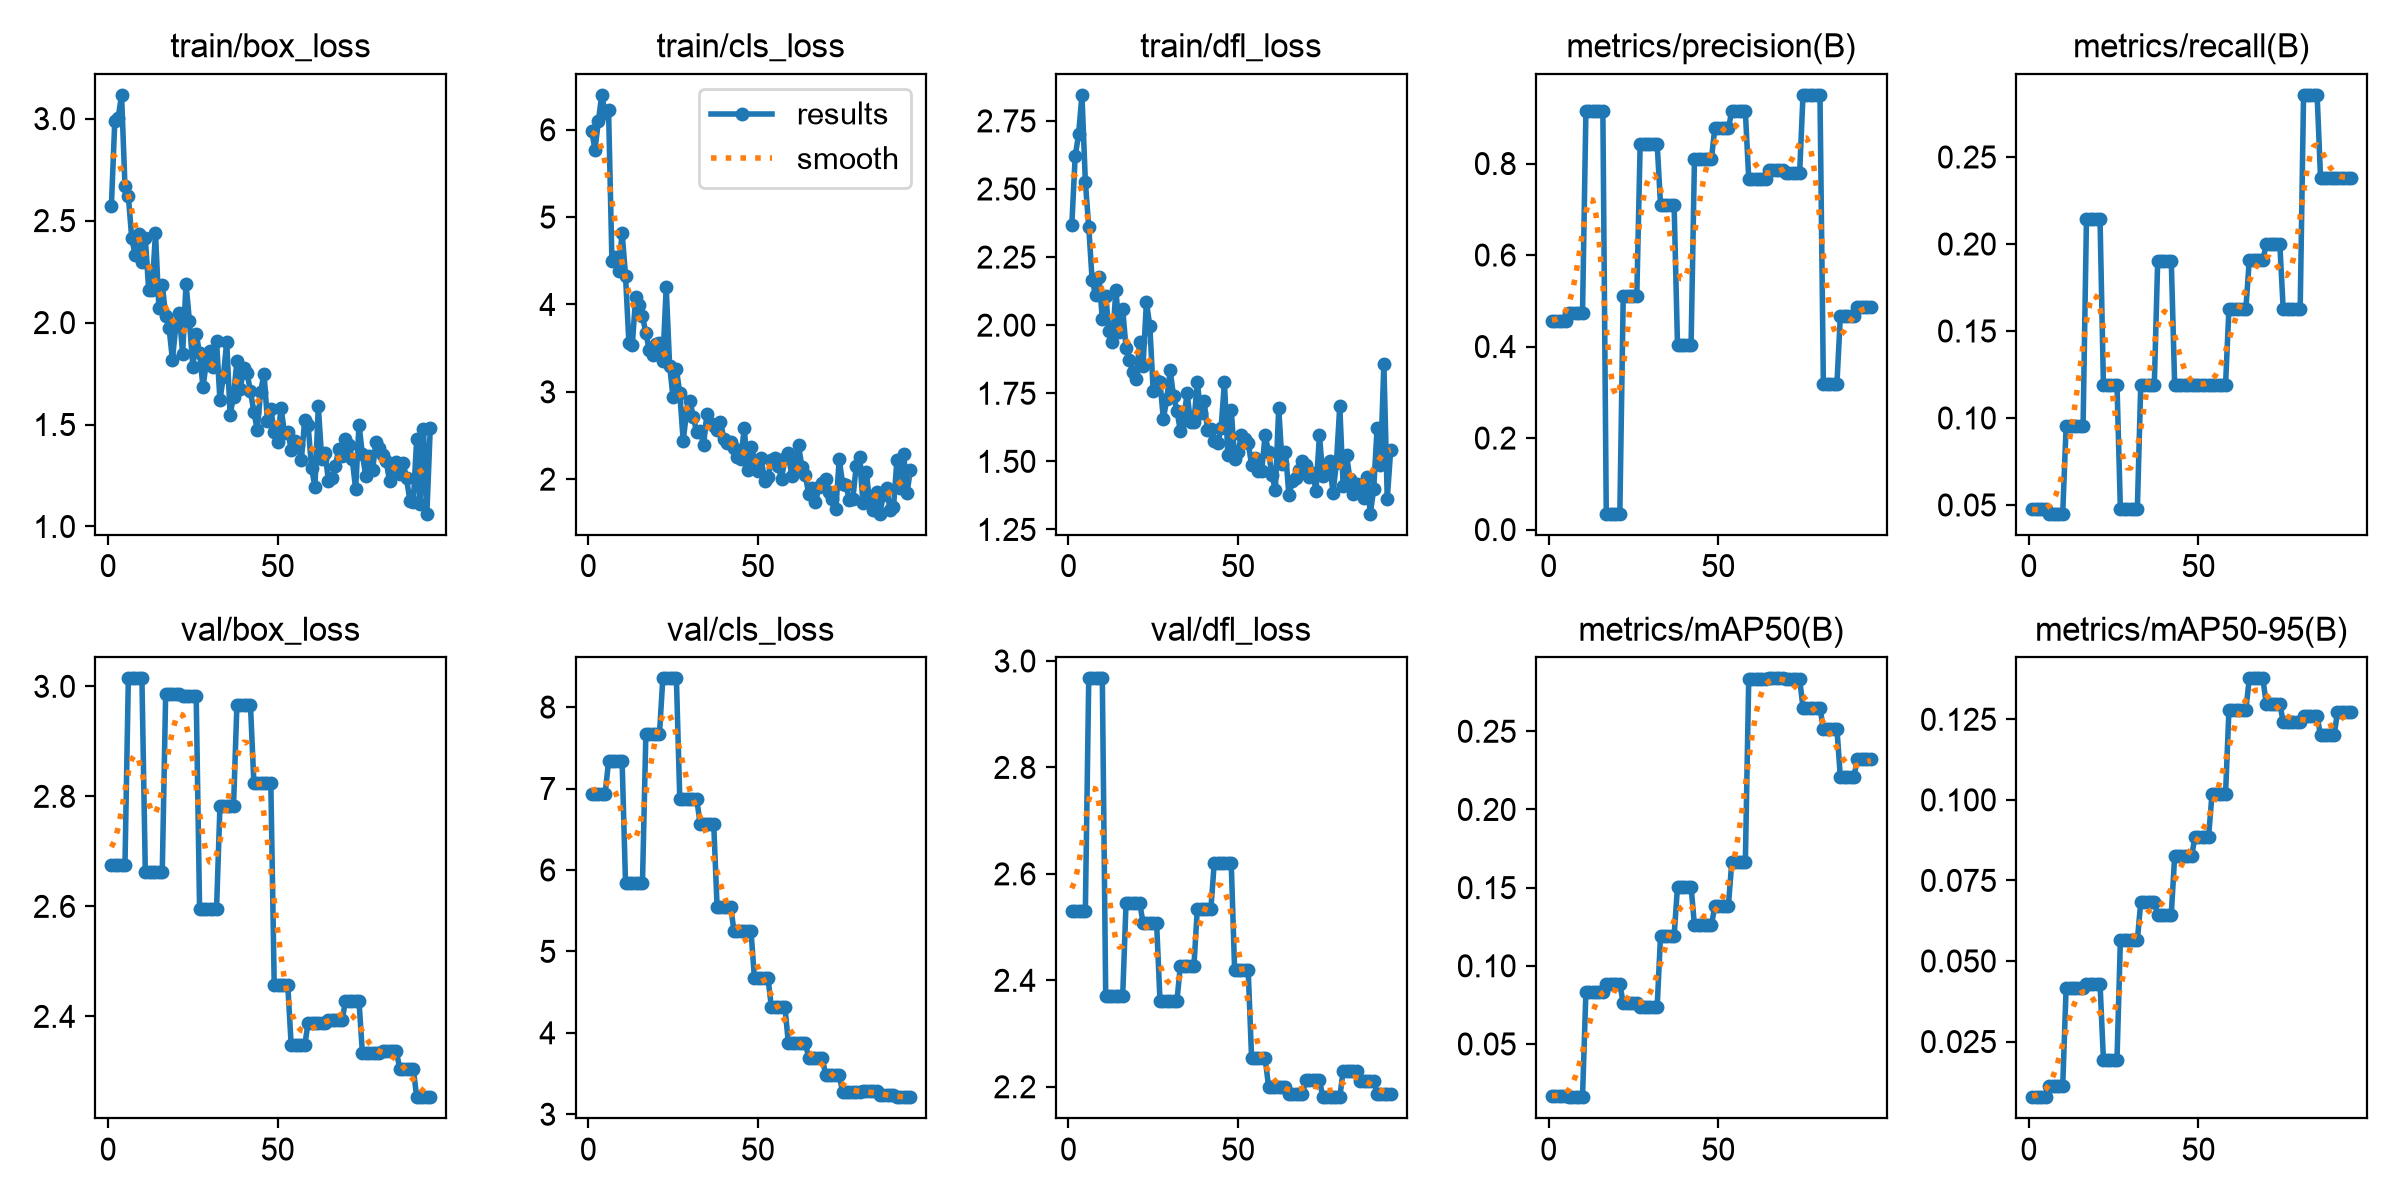

The data file committed next to this chart (first rows):
epoch, time, train/box_loss, train/cls_loss, train/dfl_loss, metrics/precision(B), metrics/recall(B), metrics/mAP50(B), metrics/mAP50-95(B), val/box_loss, val/cls_loss, val/dfl_loss, lr/pg0, lr/pg1, lr/pg2
1, 4.446, 2.572, 5.992, 2.366, 0.4558, 0.04762, 0.01693, 0.00773, 2.675, 6.935, 2.53, 0.000202, 0.000202, 0.000202
2, 8.286, 2.987, 5.773, 2.62, 0.4558, 0.04762, 0.01693, 0.00773, 2.675, 6.935, 2.53, 0.0005, 0.0005, 0.0005
3, 11.99, 3.004, 6.1, 2.7, 0.4558, 0.04762, 0.01693, 0.00773, 2.675, 6.935, 2.53, 0.000792, 0.000792, 0.000792
4, 15.84, 3.117, 6.399, 2.846, 0.4558, 0.04762, 0.01693, 0.00773, 2.675, 6.935, 2.53, 0.000882, 0.000882, 0.000882
5, 19.43, 2.67, 6.19, 2.526, 0.4558, 0.04762, 0.01693, 0.00773, 2.675, 6.935, 2.53, 0.000873, 0.000873, 0.000873
6, 23.28, 2.62, 6.228, 2.361, 0.4736, 0.04498, 0.01595, 0.01117, 3.014, 7.334, 2.967, 0.000864, 0.000864, 0.000864
7, 28.05, 2.414, 4.492, 2.165, 0.4736, 0.04498, 0.01595, 0.01117, 3.014, 7.334, 2.967, 0.000855, 0.000855, 0.000855
8, 33.94, 2.333, 4.549, 2.111, 0.4736, 0.04498, 0.01595, 0.01117, 3.014, 7.334, 2.967, 0.000846, 0.000846, 0.000846
9, 39.53, 2.433, 4.382, 2.177, 0.4736, 0.04498, 0.01595, 0.01117, 3.014, 7.334, 2.967, 0.000837, 0.000837, 0.000837
10, 45.09, 2.298, 4.822, 2.023, 0.4736, 0.04498, 0.01595, 0.01117, 3.014, 7.334, 2.967, 0.000828, 0.000828, 0.000828
11, 50.75, 2.414, 4.331, 2.106, 0.9139, 0.09524, 0.08321, 0.04166, 2.662, 5.843, 2.37, 0.000819, 0.000819, 0.000819
12, 56.11, 2.159, 3.563, 1.978, 0.9139, 0.09524, 0.08321, 0.04166, 2.662, 5.843, 2.37, 0.00081, 0.00081, 0.00081
13, 61.23, 2.16, 3.535, 1.939, 0.9139, 0.09524, 0.08321, 0.04166, 2.662, 5.843, 2.37, 0.000801, 0.000801, 0.000801
14, 66.59, 2.439, 4.091, 2.131, 0.9139, 0.09524, 0.08321, 0.04166, 2.662, 5.843, 2.37, 0.000792, 0.000792, 0.000792
15, 73.4, 2.073, 3.991, 1.976, 0.9139, 0.09524, 0.08321, 0.04166, 2.662, 5.843, 2.37, 0.000783, 0.000783, 0.000783
16, 79.8, 2.186, 3.869, 2.061, 0.9139, 0.09524, 0.08321, 0.04166, 2.662, 5.843, 2.37, 0.000774, 0.000774, 0.000774
17, 85.41, 2.034, 3.671, 1.915, 0.03469, 0.2143, 0.08832, 0.04294, 2.987, 7.665, 2.546, 0.000765, 0.000765, 0.000765
18, 90.6, 1.975, 3.481, 1.872, 0.03469, 0.2143, 0.08832, 0.04294, 2.987, 7.665, 2.546, 0.000756, 0.000756, 0.000756
19, 96.02, 1.817, 3.419, 1.828, 0.03469, 0.2143, 0.08832, 0.04294, 2.987, 7.665, 2.546, 0.000747, 0.000747, 0.000747
20, 101.5, 1.984, 3.542, 1.803, 0.03469, 0.2143, 0.08832, 0.04294, 2.987, 7.665, 2.546, 0.000738, 0.000738, 0.000738
21, 107.3, 2.048, 3.554, 1.94, 0.03469, 0.2143, 0.08832, 0.04294, 2.987, 7.665, 2.546, 0.000729, 0.000729, 0.000729
22, 112.8, 1.847, 3.355, 1.85, 0.511, 0.1191, 0.07604, 0.01932, 2.982, 8.353, 2.508, 0.00072, 0.00072, 0.00072
23, 118, 2.189, 4.197, 2.084, 0.511, 0.1191, 0.07604, 0.01932, 2.982, 8.353, 2.508, 0.000711, 0.000711, 0.000711
24, 123.4, 2.01, 3.301, 1.998, 0.511, 0.1191, 0.07604, 0.01932, 2.982, 8.353, 2.508, 0.000702, 0.000702, 0.000702
25, 128.8, 1.784, 2.941, 1.758, 0.511, 0.1191, 0.07604, 0.01932, 2.982, 8.353, 2.508, 0.000693, 0.000693, 0.000693
26, 133.7, 1.942, 3.259, 1.794, 0.511, 0.1191, 0.07604, 0.01932, 2.982, 8.353, 2.508, 0.000684, 0.000684, 0.000684
27, 138.6, 1.851, 2.984, 1.791, 0.8438, 0.04762, 0.07351, 0.05651, 2.595, 6.867, 2.362, 0.000675, 0.000675, 0.000675
28, 143.8, 1.684, 2.442, 1.656, 0.8438, 0.04762, 0.07351, 0.05651, 2.595, 6.867, 2.362, 0.000666, 0.000666, 0.000666
29, 149.3, 1.804, 2.765, 1.729, 0.8438, 0.04762, 0.07351, 0.05651, 2.595, 6.867, 2.362, 0.000657, 0.000657, 0.000657
30, 154.3, 1.86, 2.895, 1.834, 0.8438, 0.04762, 0.07351, 0.05651, 2.595, 6.867, 2.362, 0.000648, 0.000648, 0.000648
31, 159.8, 1.783, 2.71, 1.74, 0.8438, 0.04762, 0.07351, 0.05651, 2.595, 6.867, 2.362, 0.000639, 0.000639, 0.000639
32, 165.1, 1.908, 2.534, 1.686, 0.8438, 0.04762, 0.07351, 0.05651, 2.595, 6.867, 2.362, 0.00063, 0.00063, 0.00063
33, 170.5, 1.619, 2.55, 1.612, 0.7098, 0.1191, 0.1191, 0.06816, 2.782, 6.566, 2.427, 0.000621, 0.000621, 0.000621
34, 175.7, 1.734, 2.395, 1.651, 0.7098, 0.1191, 0.1191, 0.06816, 2.782, 6.566, 2.427, 0.000612, 0.000612, 0.000612
35, 181.1, 1.905, 2.741, 1.751, 0.7098, 0.1191, 0.1191, 0.06816, 2.782, 6.566, 2.427, 0.000603, 0.000603, 0.000603
36, 186.6, 1.549, 2.639, 1.643, 0.7098, 0.1191, 0.1191, 0.06816, 2.782, 6.566, 2.427, 0.000594, 0.000594, 0.000594
37, 192, 1.636, 2.613, 1.643, 0.7098, 0.1191, 0.1191, 0.06816, 2.782, 6.566, 2.427, 0.000585, 0.000585, 0.000585
38, 197.5, 1.81, 2.568, 1.79, 0.4023, 0.1905, 0.1507, 0.06433, 2.966, 5.546, 2.534, 0.000576, 0.000576, 0.000576
39, 202.9, 1.677, 2.659, 1.679, 0.4023, 0.1905, 0.1507, 0.06433, 2.966, 5.546, 2.534, 0.000567, 0.000567, 0.000567
40, 208.5, 1.776, 2.458, 1.722, 0.4023, 0.1905, 0.1507, 0.06433, 2.966, 5.546, 2.534, 0.000558, 0.000558, 0.000558
41, 214, 1.752, 2.418, 1.616, 0.4023, 0.1905, 0.1507, 0.06433, 2.966, 5.546, 2.534, 0.000549, 0.000549, 0.000549
42, 219.6, 1.662, 2.427, 1.618, 0.4023, 0.1905, 0.1507, 0.06433, 2.966, 5.546, 2.534, 0.00054, 0.00054, 0.00054
43, 225.3, 1.563, 2.353, 1.576, 0.8106, 0.1191, 0.1258, 0.08256, 2.825, 5.247, 2.621, 0.000531, 0.000531, 0.000531
44, 230.9, 1.473, 2.25, 1.566, 0.8106, 0.1191, 0.1258, 0.08256, 2.825, 5.247, 2.621, 0.000522, 0.000522, 0.000522
45, 236.4, 1.662, 2.23, 1.621, 0.8106, 0.1191, 0.1258, 0.08256, 2.825, 5.247, 2.621, 0.000513, 0.000513, 0.000513
46, 242.1, 1.75, 2.585, 1.79, 0.8106, 0.1191, 0.1258, 0.08256, 2.825, 5.247, 2.621, 0.000504, 0.000504, 0.000504
47, 247.8, 1.517, 2.1, 1.524, 0.8106, 0.1191, 0.1258, 0.08256, 2.825, 5.247, 2.621, 0.000495, 0.000495, 0.000495
48, 253.7, 1.578, 2.364, 1.69, 0.8106, 0.1191, 0.1258, 0.08256, 2.825, 5.247, 2.621, 0.000486, 0.000486, 0.000486
49, 259.7, 1.462, 2.219, 1.508, 0.8766, 0.1191, 0.1382, 0.08853, 2.456, 4.674, 2.42, 0.000477, 0.000477, 0.000477
50, 265.7, 1.412, 2.096, 1.533, 0.8766, 0.1191, 0.1382, 0.08853, 2.456, 4.674, 2.42, 0.000468, 0.000468, 0.000468
51, 271.7, 1.583, 2.244, 1.596, 0.8766, 0.1191, 0.1382, 0.08853, 2.456, 4.674, 2.42, 0.000459, 0.000459, 0.000459
52, 277.7, 1.461, 1.975, 1.581, 0.8766, 0.1191, 0.1382, 0.08853, 2.456, 4.674, 2.42, 0.00045, 0.00045, 0.00045
53, 284.1, 1.463, 2.023, 1.568, 0.8766, 0.1191, 0.1382, 0.08853, 2.456, 4.674, 2.42, 0.000441, 0.000441, 0.000441
54, 290.5, 1.377, 2.223, 1.488, 0.9144, 0.1191, 0.1665, 0.1017, 2.348, 4.318, 2.255, 0.000432, 0.000432, 0.000432
55, 296.8, 1.419, 2.242, 1.513, 0.9144, 0.1191, 0.1665, 0.1017, 2.348, 4.318, 2.255, 0.000423, 0.000423, 0.000423
56, 303.3, 1.397, 2.146, 1.465, 0.9144, 0.1191, 0.1665, 0.1017, 2.348, 4.318, 2.255, 0.000414, 0.000414, 0.000414
57, 309.8, 1.328, 2.007, 1.466, 0.9144, 0.1191, 0.1665, 0.1017, 2.348, 4.318, 2.255, 0.0004051, 0.0004051, 0.0004051
58, 316.2, 1.523, 2.241, 1.598, 0.9144, 0.1191, 0.1665, 0.1017, 2.348, 4.318, 2.255, 0.0003961, 0.0003961, 0.0003961
59, 322.7, 1.495, 2.298, 1.533, 0.7667, 0.1629, 0.2836, 0.1279, 2.388, 3.877, 2.2, 0.0003871, 0.0003871, 0.0003871
60, 329.1, 1.289, 2.038, 1.451, 0.7667, 0.1629, 0.2836, 0.1279, 2.388, 3.877, 2.2, 0.0003781, 0.0003781, 0.0003781
... 35 more rows
